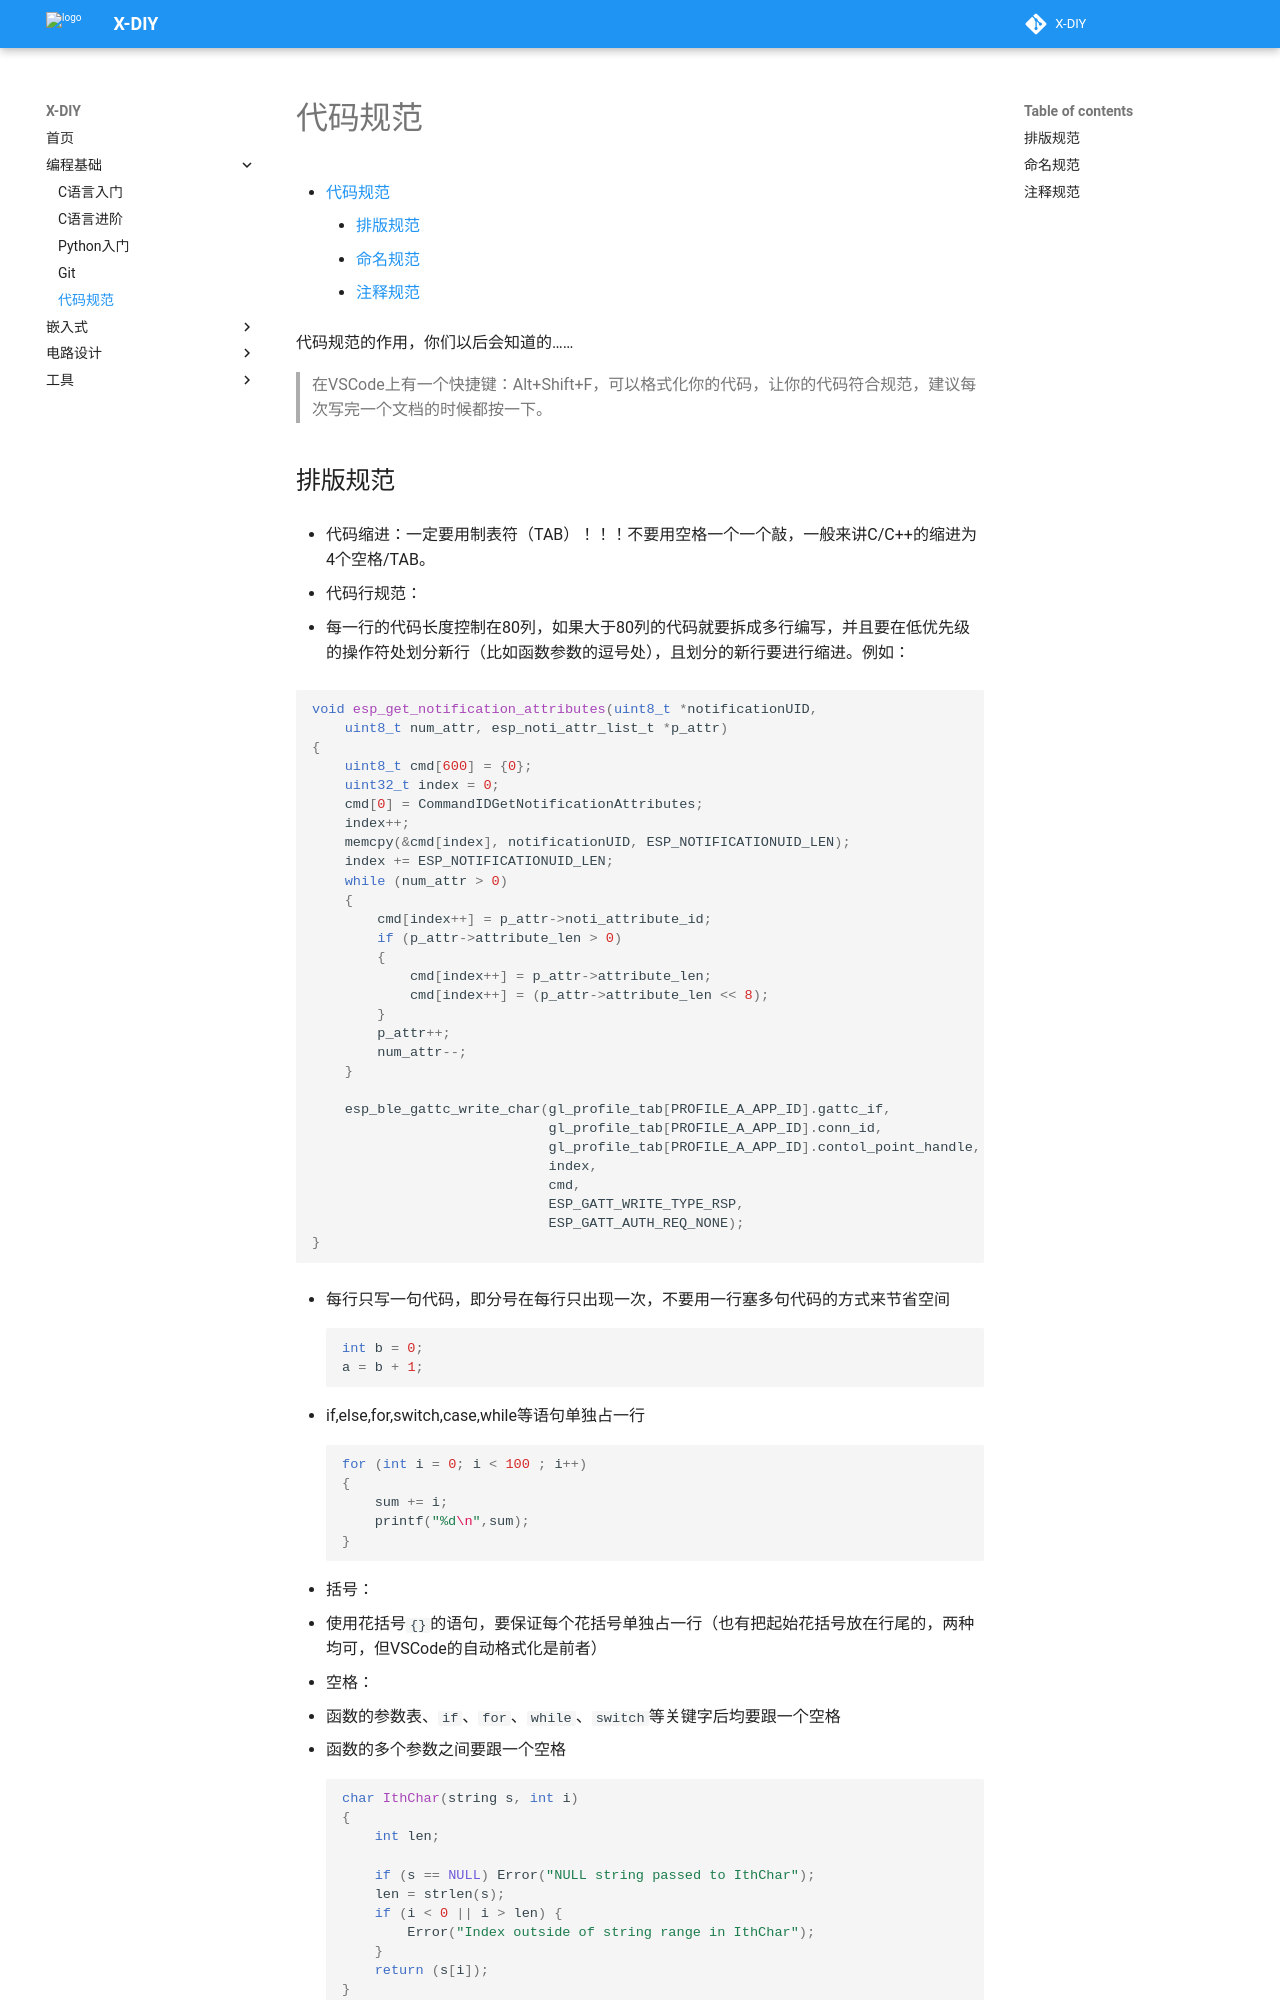

repository: zjuxlab/X-DIY · page: 编程基础/代码规范/index.html · generator: mkdocs

# 代码规范

[TOC]

代码规范的作用，你们以后会知道的……

> 在VSCode上有一个快捷键：Alt+Shift+F，可以格式化你的代码，让你的代码符合规范，建议每次写完一个文档的时候都按一下。

## 排版规范

- 代码缩进：一定要用制表符（TAB）！！！不要用空格一个一个敲，一般来讲C/C++的缩进为4个空格/TAB。

- 代码行规范：

  - 每一行的代码长度控制在80列，如果大于80列的代码就要拆成多行编写，并且要在低优先级的操作符处划分新行（比如函数参数的逗号处），且划分的新行要进行缩进。例如：

  ```C
  void esp_get_notification_attributes(uint8_t *notificationUID, 
      uint8_t num_attr, esp_noti_attr_list_t *p_attr)
  {
      uint8_t cmd[600] = {0};
      uint32_t index = 0;
      cmd[0] = CommandIDGetNotificationAttributes;
      index++;
      memcpy(&cmd[index], notificationUID, ESP_NOTIFICATIONUID_LEN);
      index += ESP_NOTIFICATIONUID_LEN;
      while (num_attr > 0)
      {
          cmd[index++] = p_attr->noti_attribute_id;
          if (p_attr->attribute_len > 0)
          {
              cmd[index++] = p_attr->attribute_len;
              cmd[index++] = (p_attr->attribute_len << 8);
          }
          p_attr++;
          num_attr--;
      }
  
      esp_ble_gattc_write_char(gl_profile_tab[PROFILE_A_APP_ID].gattc_if,
                               gl_profile_tab[PROFILE_A_APP_ID].conn_id,
                               gl_profile_tab[PROFILE_A_APP_ID].contol_point_handle,
                               index,
                               cmd,
                               ESP_GATT_WRITE_TYPE_RSP,
                               ESP_GATT_AUTH_REQ_NONE);
  }
  ```

  - 每行只写一句代码，即分号在每行只出现一次，不要用一行塞多句代码的方式来节省空间

    ```C
    int b = 0;
    a = b + 1;
    ```

  - if,else,for,switch,case,while等语句单独占一行

    ```C
    for (int i = 0; i < 100 ; i++) 
    {
        sum += i;
        printf("%d\n",sum);
    }
    ```

- 括号：

  - 使用花括号`{}`的语句，要保证每个花括号单独占一行（也有把起始花括号放在行尾的，两种均可，但VSCode的自动格式化是前者）

- 空格：

  - 函数的参数表、`if`、`for`、`while`、`switch`等关键字后均要跟一个空格

  - 函数的多个参数之间要跟一个空格
